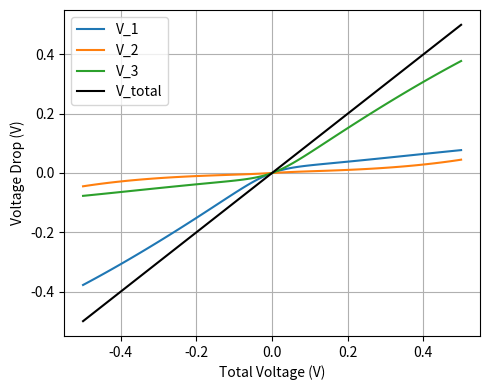

This chart was generated by the following Python code:
import numpy as np
from scipy import constants as spc
import scipy.optimize as opt

k_B = spc.Boltzmann #/ spc.e  # Boltzmann constant in eV/K
e = spc.e  # Elementary charge in Coulombs

def schottky_diode_current_ideal(V, B, T, n, A_star):
    """Calculate the current through a Schottky diode using the thermionic emission theory.

    Parameters:
    V (float): Applied voltage in Volts.
    B (float): Schottky barrier height in eV.
    T (float): Temperature in Kelvin.
    n (float): Ideality factor.
    A_star (float): Richardson constant in A/m^2/K^2.

    Returns:
    float: Current in A.
    """
    J0 = A_star * T**2 * np.exp(-e * B / (k_B * T))
    J = J0 * (np.exp(e * V / (n * k_B * T)) - 1)
    return J

def schottky_diode_current_eff_B(V, B, T, A_star, n):
    """Calculate the current through a Schottky diode using the thermionic emission theory with effective barrier lowering.

    Parameters:
    V (float): Applied voltage in Volts.
    B (float): Schottky barrier height in eV.
    T (float): Temperature in Kelvin.
    A_star (float): Richardson constant in A/m^2/K^2.
    n (float): Ideality factor.

    Returns:
    float: Current in A.
    """


    B = B - V * (1/n - 1)
    # if B < 0:
    #     B = 1e-50  # prevent negative barrier

    J0 = A_star * T**2 * np.exp(-e * B / (k_B * T))
    if J0 == 0.0:
        J0 = 1e-50  # prevent zero current
    J = J0 * (np.exp(e * V / (k_B * T)) - 1)
    return J


def schottky_diode_voltage_eff_B(I, B, T, A_star, n, min_V=-1e0, max_V=1e0, max_iter=10000, tol=1e-6):
    """Calculate the voltage across a Schottky diode for a given current using the thermionic emission theory with effective barrier lowering.

    Parameters:
    I (float): Current in A.
    B (float): Schottky barrier height in eV.
    T (float): Temperature in Kelvin.
    A_star (float): Richardson constant in A/m^2/K^2.
    n (float): Ideality factor.
    I_min, I_max (floats): Lower and upper bounds for current (must bracket the root)
    tol (float) Convergence tolerance
    max_iter (int): Maximum number of iterations


    Returns:
    float: Voltage in Volts.
    """

    def g(V):
        return schottky_diode_current_eff_B(V, B, T, A_star, n) - I
    
    try:
        return opt.bisect(g, min_V, max_V, xtol=tol, maxiter=max_iter)
    except ValueError:
        if g(min_V) > 0 and g(max_V) > 0:
            return min_V
        elif g(min_V) < 0 and g(max_V) < 0:
            return max_V
        
        # raise ValueError("Function does not change sign between V_min and V_max — adjust bounds! g(V_min)={}, g(V_max)={}".format(g(min_V), g(max_V)))
    

def schottky_diode_voltage_ideal(I, B, T, A_star):
    """Calculate the voltage across a Schottky diode for a given current using the thermionic emission theory.

    Parameters:
    I (float): Current in A.
    B (float): Schottky barrier height in eV.
    T (float): Temperature in Kelvin.
    A_star (float): Richardson constant in A/m^2/K^2.

    Returns:
    float: Voltage in Volts.
    """

    J0 = A_star * T**2 * np.exp(-e * B / (k_B * T))
    if I < -J0:
        I = -J0 + 1e-20  # prevent log of negative number

    return (k_B * T / e) * np.log(I / J0 + 1)


def omic_resistance(I, R_s):
    """Calculate the voltage drop across an ohmic resistor.

    Parameters:
    I (float): Current in A.
    R_s (float): Series resistance in Ohms.

    Returns:
    float: Voltage drop in Volts.
    """
    return I * R_s


def bisection_series(V_total, inv_funcs, I_min, I_max, tol=1e-18, max_iter=200000):
    """
    Solve for current I in a series circuit using the bisection method.
    
    Parameters:
    -----------
    V_total : float
        Total applied voltage
    inv_funcs : list of callables
        Each function f_inv(I) returns the voltage across a device for current I
    I_min, I_max : floats
        Lower and upper bounds for current (must bracket the root)
    tol : float
        Convergence tolerance
    max_iter : int
        Maximum number of iterations
    
    Returns:
    --------
    I : float
        Solved current
    V_drops : list of floats
        Voltage across each device
    """

    def g(I):
        return sum(f(I) for f in inv_funcs) - V_total

    g_min, g_max = g(I_min), g(I_max)
    if g_min * g_max > 0:
        raise ValueError("Function does not change sign between I_min and I_max — adjust bounds!")

    for n in range(max_iter):
        I_mid = 0.5 * (I_min + I_max)
        g_mid = g(I_mid)

        if abs(g_mid) < tol or (I_max - I_min) < tol:
            V_drops = [f(I_mid) for f in inv_funcs]
            return I_mid, V_drops

        # Choose the subinterval that contains the root
        if g_min * g_mid < 0:
            I_max = I_mid
            g_max = g_mid
        else:
            I_min = I_mid
            g_min = g_mid

    raise RuntimeError("Bisection did not converge")

def Back_to_back_schottky_diode_current(V, B_1, B_2, T, A_star, R=0): 
    """Calculate the current through back-to-back Schottky diodes.

    Parameters:
    V (float): Applied voltage in Volts.
    B_1 (float): Schottky barrier height of first diode in eV.
    B_2 (float): Schottky barrier height of second diode in eV.
    T (float): Temperature in Kelvin.
    A_star (float): Richardson constant in A/m^2/K^2.
    R (float): Series resistance in Ohms.

    Returns:
    float: Current in A.
    """
    if R == 0:
        inv_funcs = [
            lambda I: schottky_diode_voltage_ideal(I, B_1, T, A_star),
            lambda I: -schottky_diode_voltage_ideal(-I, B_2, T, A_star)
        ]
    else:
        inv_funcs = [
            lambda I: schottky_diode_voltage_ideal(I, B_1, T, A_star),
            lambda I: omic_resistance(I, R_s=R),
            lambda I: -schottky_diode_voltage_ideal(-I, B_2, T, A_star)
        ]
    
    I, V_drops = bisection_series(V, inv_funcs, I_min=-1e-4, I_max=1e-4)
    return I, V_drops

def Back_to_back_schottky_diode_current_eff_barrier(V, B_1, B_2, n_1, n_2, R=0, T=300, A_star=120e4): 
    """Calculate the current through back-to-back Schottky diodes.

    Parameters:
    V (float): Applied voltage in Volts.
    B_1 (float): Schottky barrier height of first diode in eV.
    B_2 (float): Schottky barrier height of second diode in eV.
    n_1 (float): Ideality factor of first diode.
    n_2 (float): Ideality factor of second diode.
    T (float): Temperature in Kelvin.
    A_star (float): Richardson constant in A/m^2/K^2.

    Returns:
    float: Current in A.
    list: Voltage drops across every device.
    """
    if R == 0:
        inv_funcs = [
            lambda I: schottky_diode_voltage_eff_B(I, B_1, T, A_star, n_1),
            lambda I: -schottky_diode_voltage_eff_B(-I, B_2, T, A_star, n_2)
        ]
    else:
        inv_funcs = [
            lambda I: schottky_diode_voltage_eff_B(I, B_1, T, A_star, n_1),
            lambda I: omic_resistance(I, R_s=R), 
            lambda I: -schottky_diode_voltage_eff_B(-I, B_2, T, A_star, n_2)
        ]
    
    I, V_drops = bisection_series(V, inv_funcs, I_min=-1e-3, I_max=1e-3)


    return I , V_drops

def Back_to_back_schottky_diode_current_eff_barrier_for_fit(V, B_1, B_2, n_1, n_2, R=0, T=300, A_star=120e4):
    """Calculate the current through back-to-back Schottky diodes, but only return the current. (Needed for the fit)

    Parameters:
    V (float): Applied voltage in Volts.
    B_1 (float): Schottky barrier height of first diode in eV.
    B_2 (float): Schottky barrier height of second diode in eV.
    n_1 (float): Ideality factor of first diode.
    n_2 (float): Ideality factor of second diode.
    T (float): Temperature in Kelvin.
    A_star (float): Richardson constant in A/m^2/K^2.

    Returns:
    float: Current in A.
    """

    result = [Back_to_back_schottky_diode_current_eff_barrier(v, B_1, B_2, n_1, n_2, R, T, A_star) for v in V]

    I = [res[0] for res in result]
    V_drops = [res[1] for res in result]
    return np.array(I)

def plot_example_back_to_back(eff=False):
    """Plot a example of the model.
    
    Parameters:
    eff (bool): Wether to use barrier hight lowering
    """
    import matplotlib.pyplot as plt

    V = np.linspace(-0.5, 0.5, 100)
    if eff:
        results = [Back_to_back_schottky_diode_current_eff_barrier(v, B_1=0.2, B_2=0.2, T=300, A_star=2.5e-9, n_1=1.2, n_2=1.2, R=40000) for v in V]
    else:
        results = [Back_to_back_schottky_diode_current(v, B_1=0.2, B_2=0.2, T=300, A_star=2.5e-9, R=40000) for v in V]

    J = [res[0] for res in results]
    V_1, V_2, V_3 = zip(*[res[1] for res in results])


    plt.figure(figsize=(5,4))
    plt.plot(V, np.array(J)*1e6)
    plt.xlabel('Voltage (V)')
    plt.ylabel(r'Current ($\mu$A)')
    plt.grid(True)
    plt.tight_layout()
    plt.show()

    plt.close()
    plt.figure(figsize=(5,4))
    plt.plot(V, V_1, label='V_1')
    plt.plot(V, V_2, label='V_2')
    plt.plot(V, V_3, label='V_3')
    plt.plot(V, list(map(sum, zip(V_1, V_2, V_3))), label='V_total', color='black')
    plt.xlabel('Total Voltage (V)')
    plt.ylabel('Voltage Drop (V)')
    plt.legend()
    plt.grid(True)
    plt.tight_layout()
    plt.show()

def plot_example_schottky():
    """Plot a example of the characteristic curve of a Schottky diode with barrier hight lowering.
    """
    import matplotlib.pyplot as plt

    V = np.linspace(-1, 0.1, 100)
    J = [schottky_diode_current_eff_B(v, B=0.4, T=300, A_star=2.5e-9, n=1.3) for v in V]

    plt.plot(V, np.array(J)*1e6)
    plt.xlabel('Voltage (V)')
    plt.ylabel(r'Current Density ($\mu$A)')
    plt.title('Schottky Diode I-V Characteristic')
    plt.grid(True)
    plt.show()
    # plt.close()


def plot_inverse_example_schottky():
    """Plot a example of the inverse characteristic curve of a Schottky diode with barrier hight lowering.
    """
    import matplotlib.pyplot as plt

    I = np.linspace(-1e-4, 1e-3, 100)
    V = [schottky_diode_voltage_eff_B(i, B=0.1, T=300, n=1.1, A_star=2.5e-9) for i in I]

    plt.plot(I, V)
    plt.xlabel('Current (A)')
    plt.ylabel('Voltage (V)')
    plt.title('Inverse Schottky Diode I-V Characteristic')
    plt.grid(True)
    plt.show()

if __name__ == "__main__":
    # plot_example_schottky()
    # plot_inverse_example_schottky()
    plot_example_back_to_back(True)